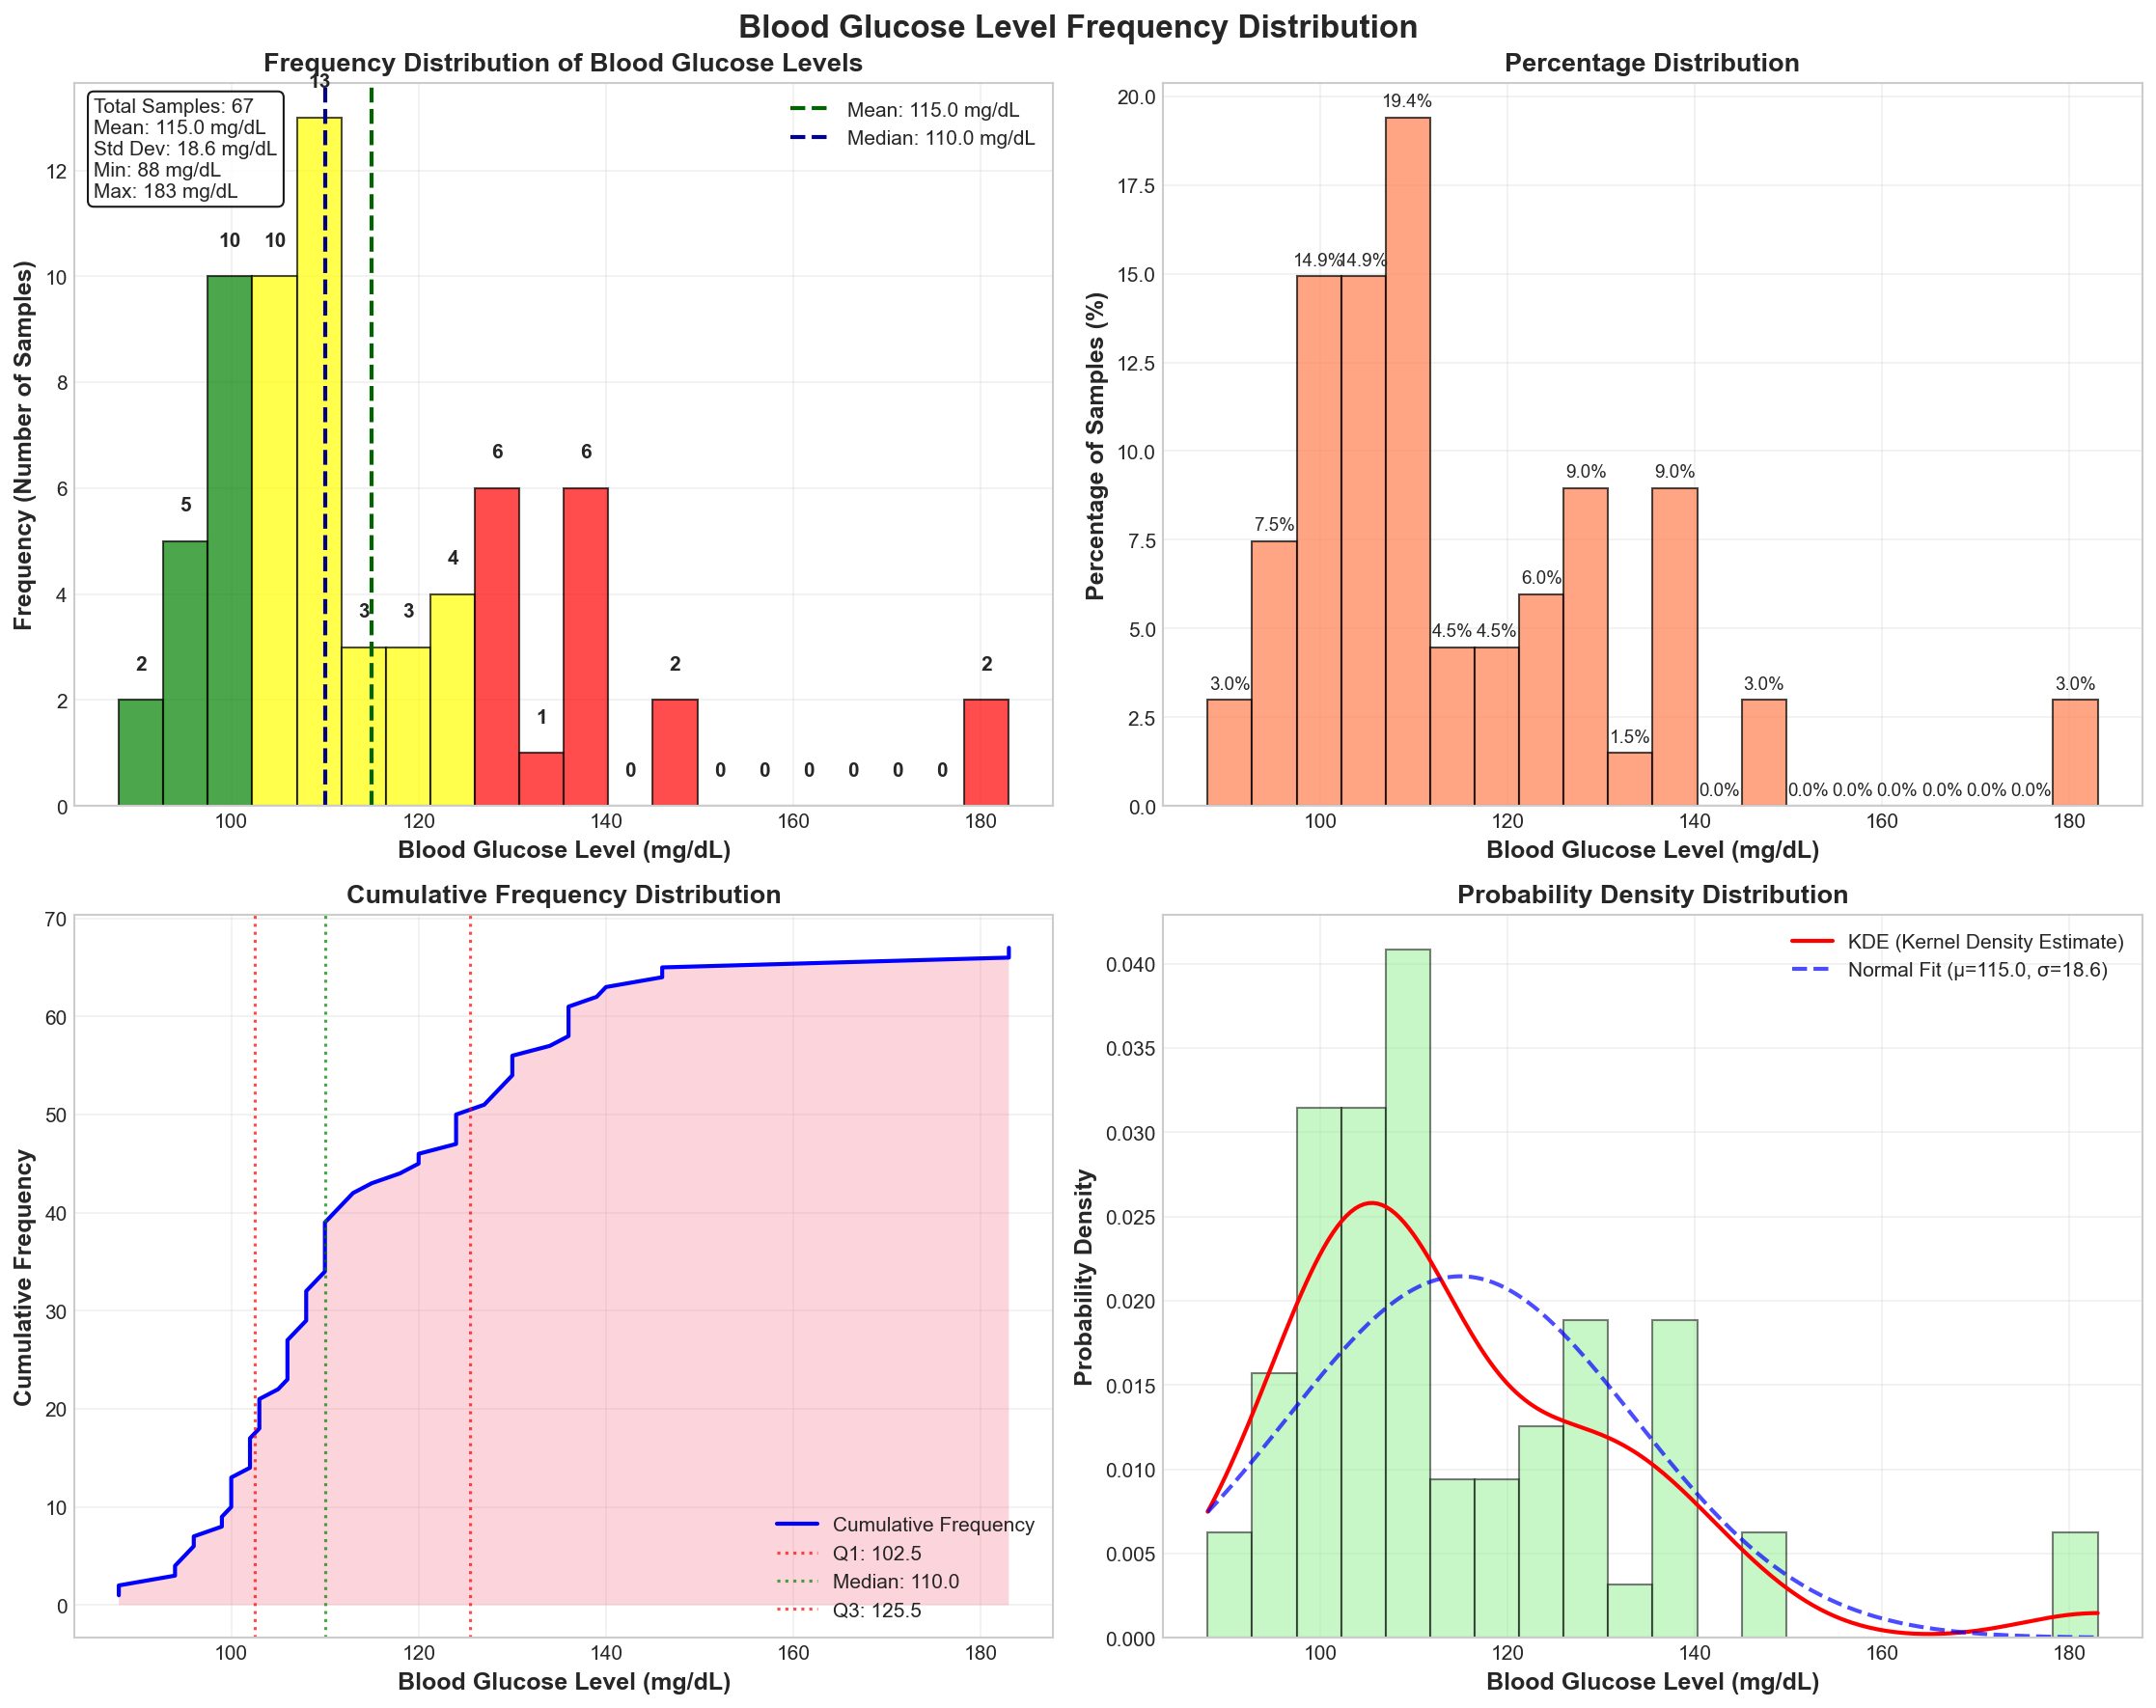

Reproduce this figure in Python.
#!/usr/bin/env python3
"""
Create a frequency histogram of blood glucose levels from the PPG dataset.
"""

import numpy as np
import pandas as pd
import matplotlib.pyplot as plt
import seaborn as sns
from pathlib import Path
from scipy import stats

# Set style
plt.style.use('seaborn-v0_8-whitegrid')
sns.set_palette("husl")

def create_glucose_frequency_histogram():
    """Create a frequency histogram of glucose levels."""
    
    # Load glucose values from dataset
    data_dir = Path("data/PPG_Dataset")
    label_dir = data_dir / "Labels"
    
    glucose_values = []
    
    print("Loading glucose values from dataset...")
    
    # Load all label files
    label_files = sorted(label_dir.glob("label_*.csv"))
    
    for label_file in label_files:
        try:
            df = pd.read_csv(label_file)
            if 'Glucose' in df.columns:
                glucose_values.append(df['Glucose'].values[0])
        except Exception as e:
            continue
    
    print(f"Loaded {len(glucose_values)} glucose measurements")
    
    if not glucose_values:
        print("No glucose data found!")
        return
    
    # Convert to numpy array
    glucose_values = np.array(glucose_values)
    
    # Create the figure
    fig, axes = plt.subplots(2, 2, figsize=(15, 12))
    fig.suptitle('Blood Glucose Level Frequency Distribution', fontsize=16, fontweight='bold')
    
    # ============= Plot 1: Main Frequency Histogram =============
    ax1 = axes[0, 0]
    
    # Create histogram
    n, bins, patches = ax1.hist(glucose_values, bins=20, color='steelblue', 
                                edgecolor='black', alpha=0.7)
    
    # Color bars based on clinical ranges
    for i, patch in enumerate(patches):
        if bins[i] < 100:
            patch.set_facecolor('green')  # Normal
        elif bins[i] < 126:
            patch.set_facecolor('yellow')  # Prediabetic
        else:
            patch.set_facecolor('red')  # Diabetic
    
    # Add frequency labels on top of bars
    for i, rect in enumerate(patches):
        height = rect.get_height()
        ax1.text(rect.get_x() + rect.get_width()/2., height + 0.5,
                f'{int(n[i])}', ha='center', va='bottom', fontweight='bold')
    
    # Add mean and median lines
    mean_glucose = np.mean(glucose_values)
    median_glucose = np.median(glucose_values)
    
    ax1.axvline(mean_glucose, color='darkgreen', linestyle='--', linewidth=2, 
                label=f'Mean: {mean_glucose:.1f} mg/dL')
    ax1.axvline(median_glucose, color='darkblue', linestyle='--', linewidth=2,
                label=f'Median: {median_glucose:.1f} mg/dL')
    
    ax1.set_xlabel('Blood Glucose Level (mg/dL)', fontsize=12, fontweight='bold')
    ax1.set_ylabel('Frequency (Number of Samples)', fontsize=12, fontweight='bold')
    ax1.set_title('Frequency Distribution of Blood Glucose Levels', fontsize=13, fontweight='bold')
    ax1.legend(loc='upper right')
    ax1.grid(True, alpha=0.3)
    
    # Add statistics text box
    stats_text = f'Total Samples: {len(glucose_values)}\n'
    stats_text += f'Mean: {mean_glucose:.1f} mg/dL\n'
    stats_text += f'Std Dev: {np.std(glucose_values):.1f} mg/dL\n'
    stats_text += f'Min: {min(glucose_values):.0f} mg/dL\n'
    stats_text += f'Max: {max(glucose_values):.0f} mg/dL'
    
    ax1.text(0.02, 0.98, stats_text, transform=ax1.transAxes,
             bbox=dict(boxstyle='round', facecolor='white', alpha=0.9),
             verticalalignment='top', fontsize=10)
    
    # ============= Plot 2: Percentage Distribution =============
    ax2 = axes[0, 1]
    
    # Create percentage histogram
    weights = np.ones_like(glucose_values) / len(glucose_values) * 100
    n_pct, bins_pct, patches_pct = ax2.hist(glucose_values, bins=20, weights=weights,
                                            color='coral', edgecolor='black', alpha=0.7)
    
    # Add percentage labels
    for i, rect in enumerate(patches_pct):
        height = rect.get_height()
        ax2.text(rect.get_x() + rect.get_width()/2., height + 0.2,
                f'{n_pct[i]:.1f}%', ha='center', va='bottom', fontsize=9)
    
    ax2.set_xlabel('Blood Glucose Level (mg/dL)', fontsize=12, fontweight='bold')
    ax2.set_ylabel('Percentage of Samples (%)', fontsize=12, fontweight='bold')
    ax2.set_title('Percentage Distribution', fontsize=13, fontweight='bold')
    ax2.grid(True, alpha=0.3)
    
    # ============= Plot 3: Cumulative Frequency =============
    ax3 = axes[1, 0]
    
    # Calculate cumulative frequency
    sorted_glucose = np.sort(glucose_values)
    cumulative_freq = np.arange(1, len(sorted_glucose) + 1)
    
    ax3.plot(sorted_glucose, cumulative_freq, 'b-', linewidth=2, label='Cumulative Frequency')
    ax3.fill_between(sorted_glucose, 0, cumulative_freq, alpha=0.3)
    
    # Add quartile lines
    q1, q2, q3 = np.percentile(glucose_values, [25, 50, 75])
    ax3.axvline(q1, color='red', linestyle=':', alpha=0.7, label=f'Q1: {q1:.1f}')
    ax3.axvline(q2, color='green', linestyle=':', alpha=0.7, label=f'Median: {q2:.1f}')
    ax3.axvline(q3, color='red', linestyle=':', alpha=0.7, label=f'Q3: {q3:.1f}')
    
    ax3.set_xlabel('Blood Glucose Level (mg/dL)', fontsize=12, fontweight='bold')
    ax3.set_ylabel('Cumulative Frequency', fontsize=12, fontweight='bold')
    ax3.set_title('Cumulative Frequency Distribution', fontsize=13, fontweight='bold')
    ax3.legend(loc='lower right')
    ax3.grid(True, alpha=0.3)
    
    # ============= Plot 4: Density Plot with KDE =============
    ax4 = axes[1, 1]
    
    # Create histogram with density
    n_density, bins_density, patches_density = ax4.hist(glucose_values, bins=20, 
                                                        density=True, alpha=0.5, 
                                                        color='lightgreen', 
                                                        edgecolor='black')
    
    # Add KDE curve
    kde = stats.gaussian_kde(glucose_values)
    x_range = np.linspace(glucose_values.min(), glucose_values.max(), 200)
    kde_values = kde(x_range)
    ax4.plot(x_range, kde_values, 'r-', linewidth=2, label='KDE (Kernel Density Estimate)')
    
    # Add normal distribution overlay
    mu, sigma = stats.norm.fit(glucose_values)
    normal_dist = stats.norm.pdf(x_range, mu, sigma)
    ax4.plot(x_range, normal_dist, 'b--', linewidth=2, alpha=0.7, 
            label=f'Normal Fit (μ={mu:.1f}, σ={sigma:.1f})')
    
    ax4.set_xlabel('Blood Glucose Level (mg/dL)', fontsize=12, fontweight='bold')
    ax4.set_ylabel('Probability Density', fontsize=12, fontweight='bold')
    ax4.set_title('Probability Density Distribution', fontsize=13, fontweight='bold')
    ax4.legend(loc='upper right')
    ax4.grid(True, alpha=0.3)
    
    plt.tight_layout()
    
    # Save the figure
    plt.savefig('glucose_frequency_histogram.png', dpi=150, bbox_inches='tight')
    print("\n✅ Saved glucose frequency histogram: glucose_frequency_histogram.png")
    
    # Create a simple single histogram as well
    fig2, ax = plt.subplots(figsize=(10, 6))
    
    # Create the main histogram
    counts, bins, patches = ax.hist(glucose_values, bins=15, color='skyblue', 
                                    edgecolor='navy', alpha=0.8)
    
    # Add frequency labels on bars
    for count, bin_edge, patch in zip(counts, bins[:-1], patches):
        height = patch.get_height()
        ax.text(patch.get_x() + patch.get_width()/2., height + 0.5,
               f'{int(count)}', ha='center', va='bottom', fontweight='bold', fontsize=11)
    
    # Color code by clinical range
    for i, patch in enumerate(patches):
        if bins[i] < 100:
            patch.set_facecolor('lightgreen')
            patch.set_label('Normal' if i == 0 else "")
        elif bins[i] < 126:
            patch.set_facecolor('yellow') 
            patch.set_label('Prediabetic' if bins[i-1] < 100 else "")
        else:
            patch.set_facecolor('lightcoral')
            patch.set_label('Diabetic' if bins[i-1] < 126 else "")
    
    # Add mean line
    mean_val = np.mean(glucose_values)
    ax.axvline(mean_val, color='red', linestyle='--', linewidth=2, 
              label=f'Mean: {mean_val:.1f} mg/dL')
    
    ax.set_xlabel('Blood Glucose Level (mg/dL)', fontsize=14, fontweight='bold')
    ax.set_ylabel('Frequency (Number of Samples)', fontsize=14, fontweight='bold')
    ax.set_title('Blood Glucose Level Frequency Distribution', fontsize=16, fontweight='bold')
    ax.grid(True, alpha=0.3, axis='y')
    
    # Add legend
    handles, labels = ax.get_legend_handles_labels()
    by_label = dict(zip(labels, handles))
    ax.legend(by_label.values(), by_label.keys(), loc='upper right')
    
    # Add text box with key statistics
    textstr = f'N = {len(glucose_values)}\nMean = {np.mean(glucose_values):.1f} mg/dL\n'
    textstr += f'Median = {np.median(glucose_values):.1f} mg/dL\nStd = {np.std(glucose_values):.1f} mg/dL\n'
    textstr += f'Range = {min(glucose_values):.0f}-{max(glucose_values):.0f} mg/dL'
    
    props = dict(boxstyle='round', facecolor='white', alpha=0.9)
    ax.text(0.02, 0.98, textstr, transform=ax.transAxes, fontsize=11,
            verticalalignment='top', bbox=props)
    
    plt.tight_layout()
    plt.savefig('glucose_simple_histogram.png', dpi=150, bbox_inches='tight')
    print("✅ Saved simple glucose histogram: glucose_simple_histogram.png")
    
    plt.show()
    
    # Print frequency table
    print("\n📊 GLUCOSE FREQUENCY TABLE")
    print("="*50)
    print(f"{'Range (mg/dL)':<20} {'Frequency':<12} {'Percentage':<10}")
    print("-"*50)
    
    # Create bins and count frequencies
    hist, bin_edges = np.histogram(glucose_values, bins=10)
    
    for i in range(len(hist)):
        range_str = f"{bin_edges[i]:.0f}-{bin_edges[i+1]:.0f}"
        freq = hist[i]
        pct = (freq / len(glucose_values)) * 100
        print(f"{range_str:<20} {freq:<12} {pct:.1f}%")
    
    print("-"*50)
    print(f"{'Total':<20} {len(glucose_values):<12} 100.0%")
    
    return glucose_values

if __name__ == "__main__":
    glucose_values = create_glucose_frequency_histogram()